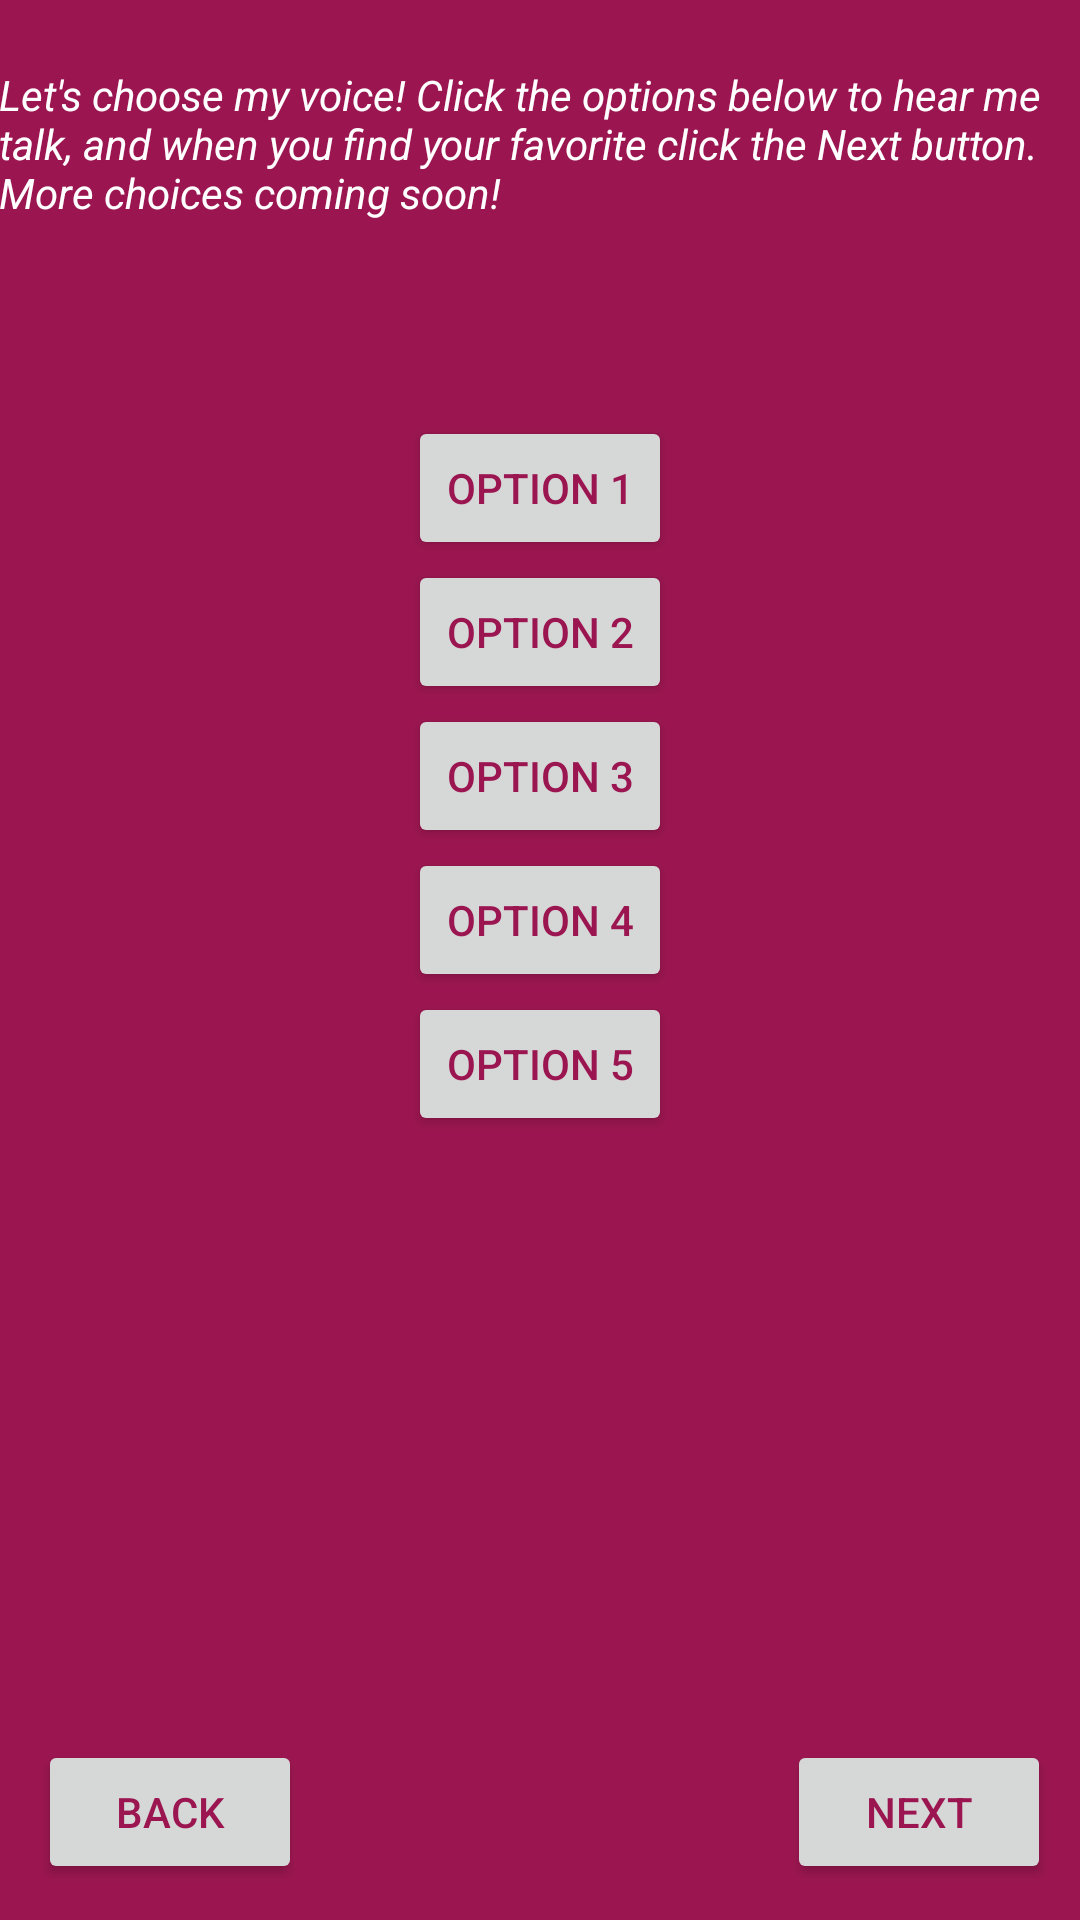

Write the Android layout XML for this screen, with the resource values it uses.
<!-- AndroidManifest.xml: application theme MyTheme -->
<!-- res/layout/activity_voice.xml -->
<?xml version="1.0" encoding="utf-8"?>
<LinearLayout xmlns:android="http://schemas.android.com/apk/res/android"
    android:orientation="vertical"
    android:layout_width="match_parent"
    android:layout_height="match_parent"
    android:id="@+id/activity_voice"
    android:background="#9b1650"
    android:paddingBottom="@dimen/activity_vertical_margin"
    android:paddingLeft="@dimen/activity_horizontal_margin"
    android:paddingRight="@dimen/activity_horizontal_margin"
    android:paddingTop="@dimen/activity_vertical_margin"
    >


    <RelativeLayout
        android:layout_width="match_parent"
        android:layout_height="match_parent">


        <TextView
            android:text="Let's choose my voice! Click the options below to hear me talk, and when you find your favorite click the Next button. More choices coming soon!"
            android:layout_width="wrap_content"
            android:layout_height="wrap_content"
            android:id="@+id/myText2"
            android:layout_alignParentTop="true"
            android:layout_alignParentLeft="true"
            android:layout_alignParentStart="true"
            android:layout_marginTop="22dp"
            android:textColor="#FFFFFF"
            android:textStyle="italic"
        />

        <Button
            android:text="Back"
            android:id="@+id/voice_back"
            android:layout_width="wrap_content"
            android:layout_height="wrap_content"
            android:layout_marginLeft="13dp"
            android:layout_marginBottom="12dp"
            android:layout_marginStart="13dp"
            android:textColor="@color/colorPrimary"
            android:layout_alignParentBottom="true"
            android:layout_alignParentLeft="true"
            android:layout_alignParentStart="true" />

        <Button
            android:text="Option 2"
            android:layout_width="wrap_content"
            android:layout_height="wrap_content"
            android:id="@+id/button2"
            android:textColor="@color/colorPrimary"
            android:layout_below="@+id/button"
            android:layout_alignLeft="@+id/button"
            android:layout_alignStart="@+id/button" />

        <Button
            android:text="Option 3"
            android:layout_width="wrap_content"
            android:layout_height="wrap_content"
            android:id="@+id/button3"
            android:textColor="@color/colorPrimary"
            android:layout_below="@+id/button2"
            android:layout_alignLeft="@+id/button2"
            android:layout_alignStart="@+id/button2" />

        <Button
            android:text="Option 4"
            android:layout_width="wrap_content"
            android:layout_height="wrap_content"
            android:id="@+id/button4"
            android:textColor="@color/colorPrimary"
            android:layout_below="@+id/button3"
            android:layout_alignLeft="@+id/button3"
            android:layout_alignStart="@+id/button3" />

        <Button
            android:text="Option 5"
            android:layout_width="wrap_content"
            android:layout_height="wrap_content"
            android:id="@+id/button5"
            android:textColor="@color/colorPrimary"
            android:layout_below="@+id/button4"
            android:layout_alignLeft="@+id/button4"
            android:layout_alignStart="@+id/button4" />

        <Button
            android:text="Option 1"
            android:layout_width="wrap_content"
            android:layout_height="wrap_content"
            android:layout_marginTop="65dp"
            android:id="@+id/button"
            android:textColor="@color/colorPrimary"
            android:layout_below="@+id/myText2"
            android:layout_centerHorizontal="true" />

        <Button
            android:text="Next"
            android:id="@+id/voice_next"
            android:layout_width="wrap_content"
            android:layout_height="wrap_content"
            android:textColor="@color/colorPrimary"
            android:layout_alignBaseline="@+id/voice_back"
            android:layout_alignBottom="@+id/voice_back"
            android:layout_alignParentRight="true"
            android:layout_alignParentEnd="true"
            android:layout_marginRight="10dp"
            android:layout_marginEnd="10dp" />

    </RelativeLayout>

</LinearLayout>
<!-- resources referenced by this layout -->
<resources>
  <color name="colorPrimary">#9b1650</color>
  <style name="MyTheme" parent="Theme.AppCompat.Light.NoActionBar">
          <item name="android:colorBackground">@color/background_material_light</item>
          <item name="android:textColorPrimary">@android:color/background_light</item>
          <item name="android:colorForeground">@color/colorAccent</item>
          <item name="android:windowBackground">@color/colorAccent</item>
      </style>
  <color name="background_material_light">#9b1650</color>
  <color name="colorAccent">#9b1650</color>
</resources>
